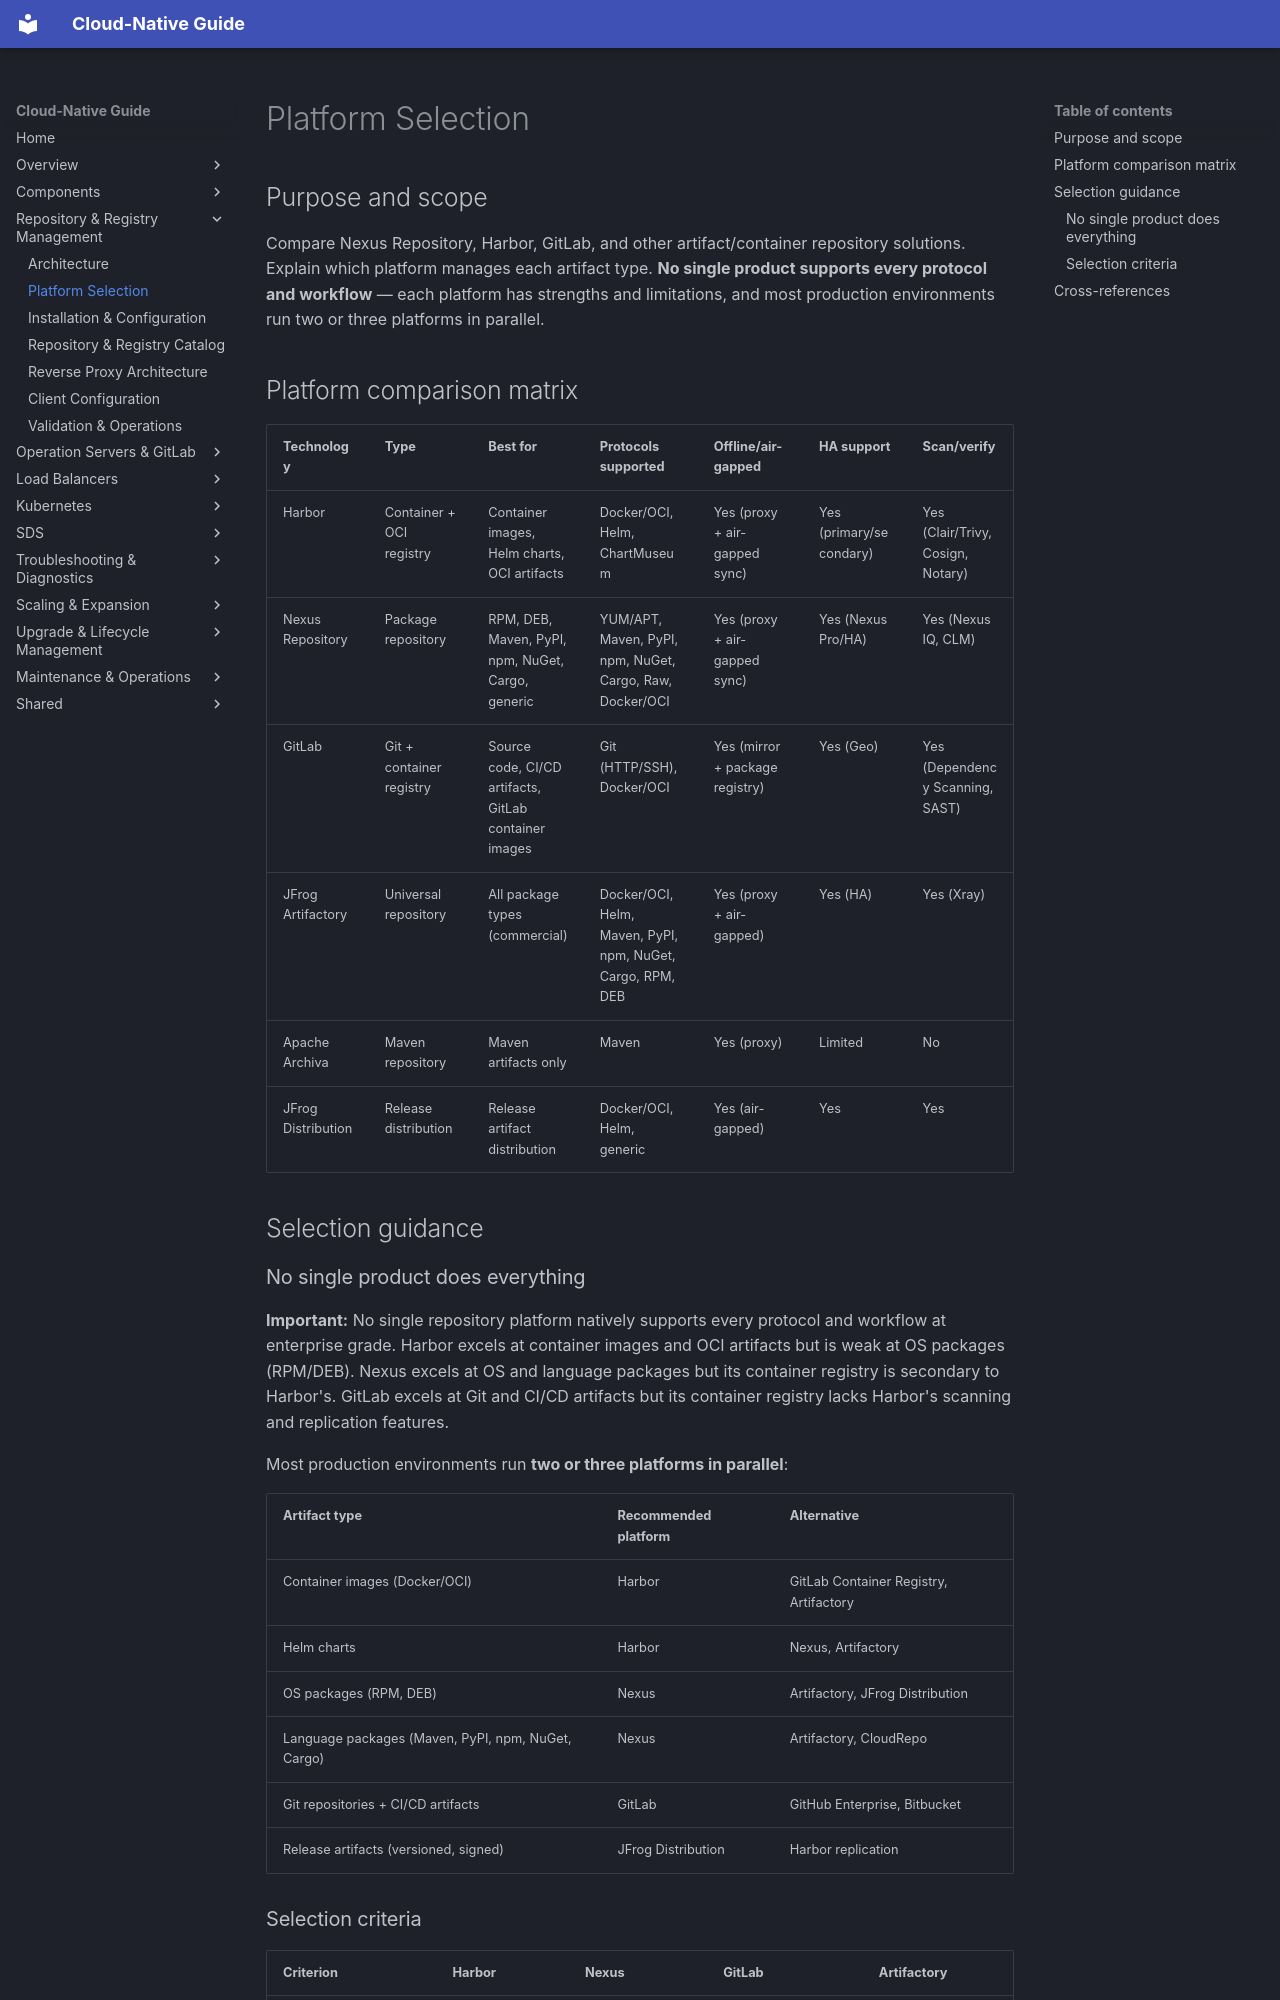

repository: DavoudTeimouri/cloud-native-guide · page: 03-repository-registry/3.2-platform-selection/index.html · generator: mkdocs

# Platform Selection

## Purpose and scope

Compare Nexus Repository, Harbor, GitLab, and other artifact/container repository solutions. Explain which platform manages each artifact type. **No single product supports every protocol and workflow** — each platform has strengths and limitations, and most production environments run two or three platforms in parallel.

## Platform comparison matrix

| Technology | Type | Best for | Protocols supported | Offline/air-gapped | HA support | Scan/verify |
| --- | --- | --- | --- | --- | --- | --- |
| Harbor | Container + OCI registry | Container images, Helm charts, OCI artifacts | Docker/OCI, Helm, ChartMuseum | Yes (proxy + air-gapped sync) | Yes (primary/secondary) | Yes (Clair/Trivy, Cosign, Notary) |
| Nexus Repository | Package repository | RPM, DEB, Maven, PyPI, npm, NuGet, Cargo, generic | YUM/APT, Maven, PyPI, npm, NuGet, Cargo, Raw, Docker/OCI | Yes (proxy + air-gapped sync) | Yes (Nexus Pro/HA) | Yes (Nexus IQ, CLM) |
| GitLab | Git + container registry | Source code, CI/CD artifacts, GitLab container images | Git (HTTP/SSH), Docker/OCI | Yes (mirror + package registry) | Yes (Geo) | Yes (Dependency Scanning, SAST) |
| JFrog Artifactory | Universal repository | All package types (commercial) | Docker/OCI, Helm, Maven, PyPI, npm, NuGet, Cargo, RPM, DEB | Yes (proxy + air-gapped) | Yes (HA) | Yes (Xray) |
| Apache Archiva | Maven repository | Maven artifacts only | Maven | Yes (proxy) | Limited | No |
| JFrog Distribution | Release distribution | Release artifact distribution | Docker/OCI, Helm, generic | Yes (air-gapped) | Yes | Yes |

## Selection guidance

### No single product does everything

**Important:** No single repository platform natively supports every protocol and workflow at enterprise grade. Harbor excels at container images and OCI artifacts but is weak at OS packages (RPM/DEB). Nexus excels at OS and language packages but its container registry is secondary to Harbor's. GitLab excels at Git and CI/CD artifacts but its container registry lacks Harbor's scanning and replication features.

Most production environments run **two or three platforms in parallel**:

| Artifact type | Recommended platform | Alternative |
| --- | --- | --- |
| Container images (Docker/OCI) | Harbor | GitLab Container Registry, Artifactory |
| Helm charts | Harbor | Nexus, Artifactory |
| OS packages (RPM, DEB) | Nexus | Artifactory, JFrog Distribution |
| Language packages (Maven, PyPI, npm, NuGet, Cargo) | Nexus | Artifactory, CloudRepo |
| Git repositories + CI/CD artifacts | GitLab | GitHub Enterprise, Bitbucket |
| Release artifacts (versioned, signed) | JFrog Distribution | Harbor replication |
